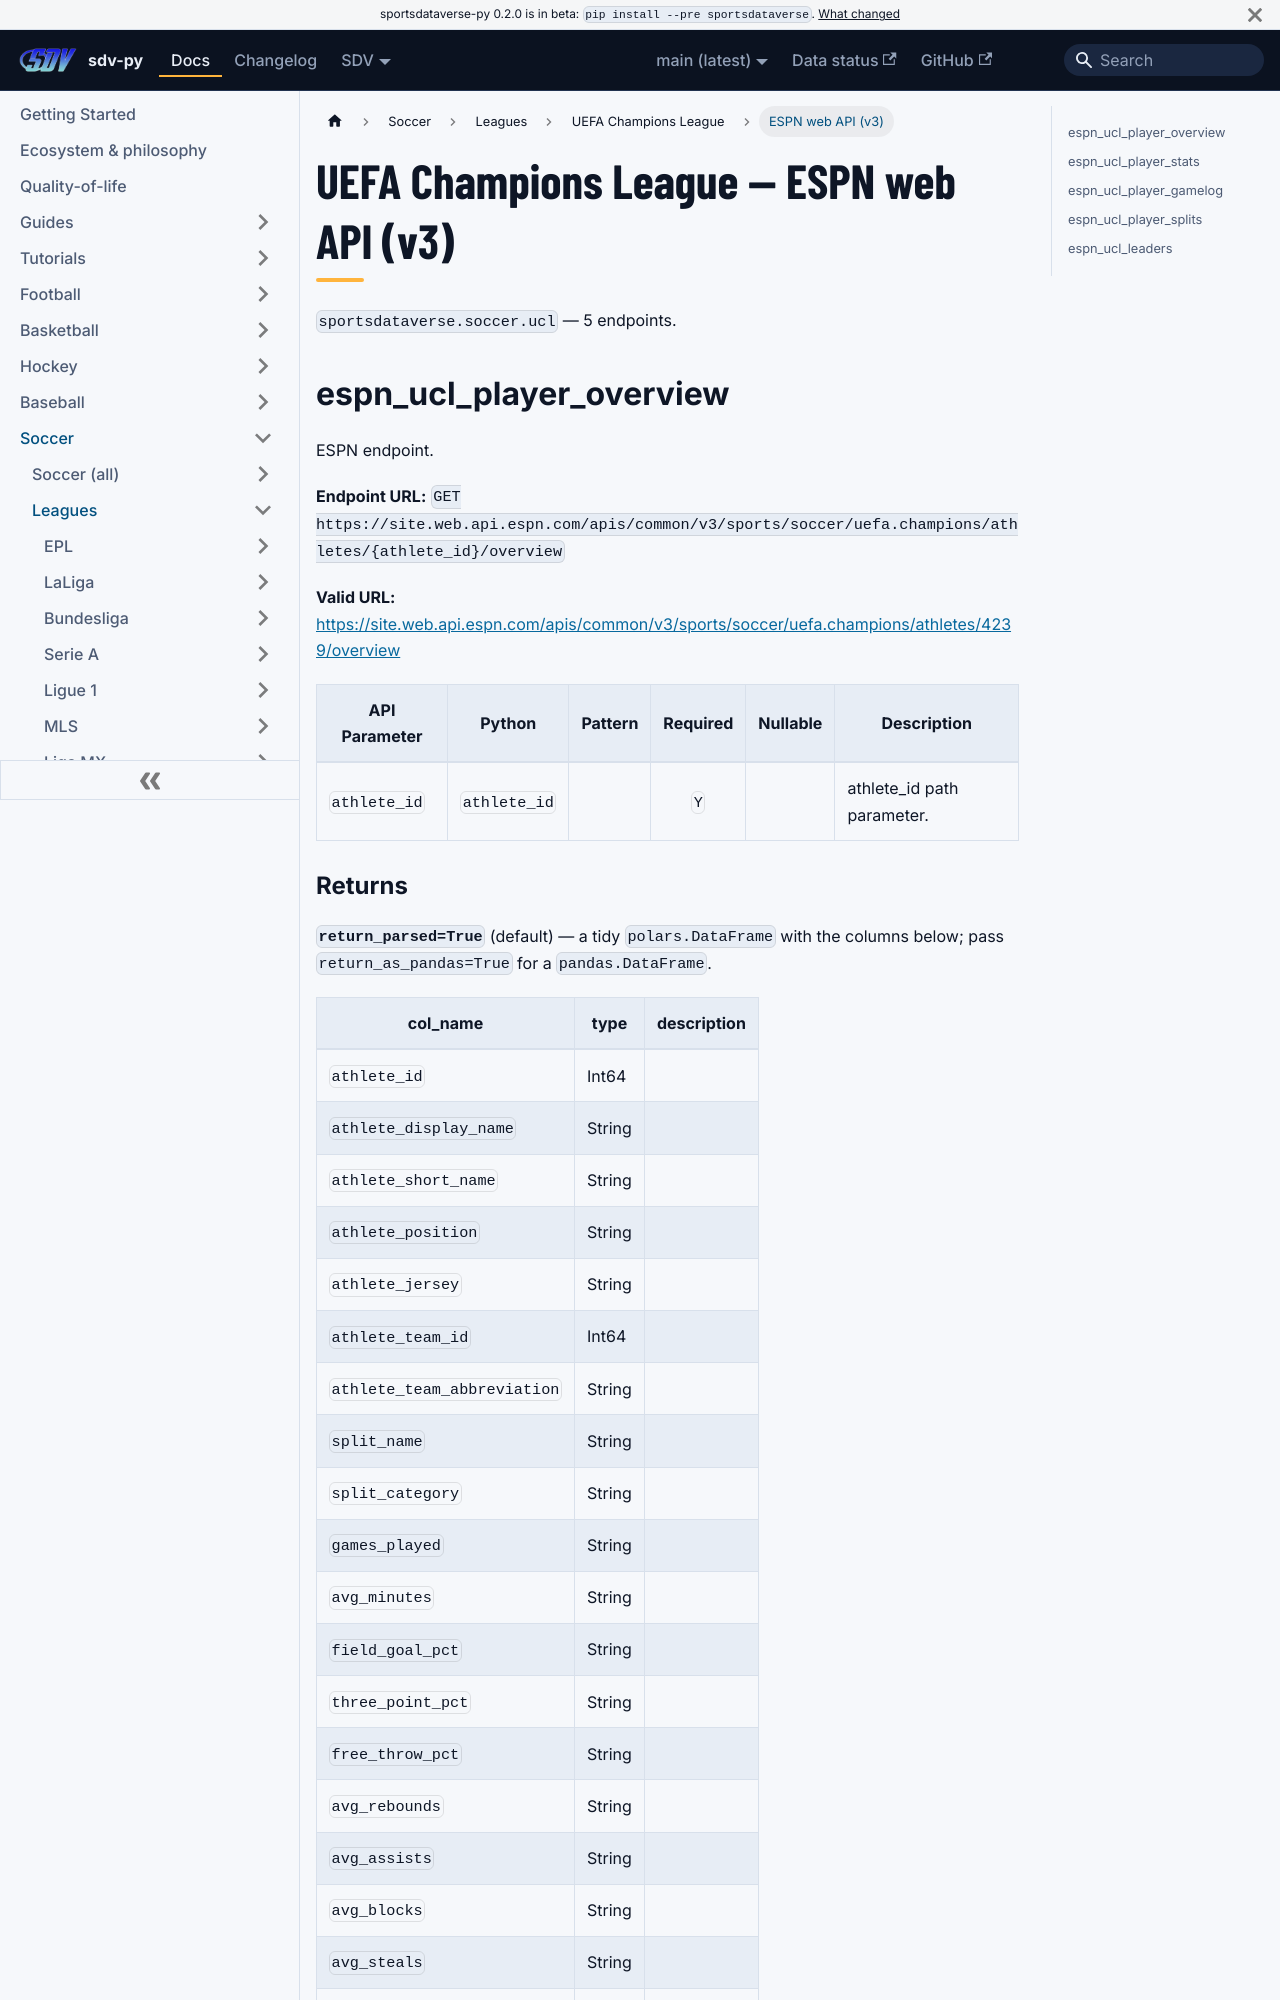

repository: sportsdataverse/sportsdataverse-py · page: docs/ucl/reference/web/index.html · generator: docusaurus

---
title: UEFA Champions League — ESPN web API (v3)
sidebar_label: ESPN web API (v3)
description: "UEFA Champions League — ESPN web API (v3) — endpoint reference in sdv-py, the SportsDataverse Python package."
sidebar_position: 21
toc_max_heading_level: 2
---
# UEFA Champions League — ESPN web API (v3)

`sportsdataverse.soccer.ucl` — 5 endpoints.

## espn_ucl_player_overview

ESPN endpoint.

**Endpoint URL:** `GET https://site.web.api.espn.com/apis/common/v3/sports/soccer/uefa.champions/athletes/{athlete_id}/overview`

**Valid URL:** [https://site.web.api.espn.com/apis/common/v3/sports/soccer/uefa.champions/athletes/4239/overview](https://site.web.api.espn.com/apis/common/v3/sports/soccer/uefa.champions/athletes/4239/overview)

| API Parameter | Python | Pattern | Required | Nullable | Description |
|---|---|:---:|:---:|:---:|---|
| `athlete_id` | `athlete_id` |  | `Y` |  | athlete_id path parameter. |
